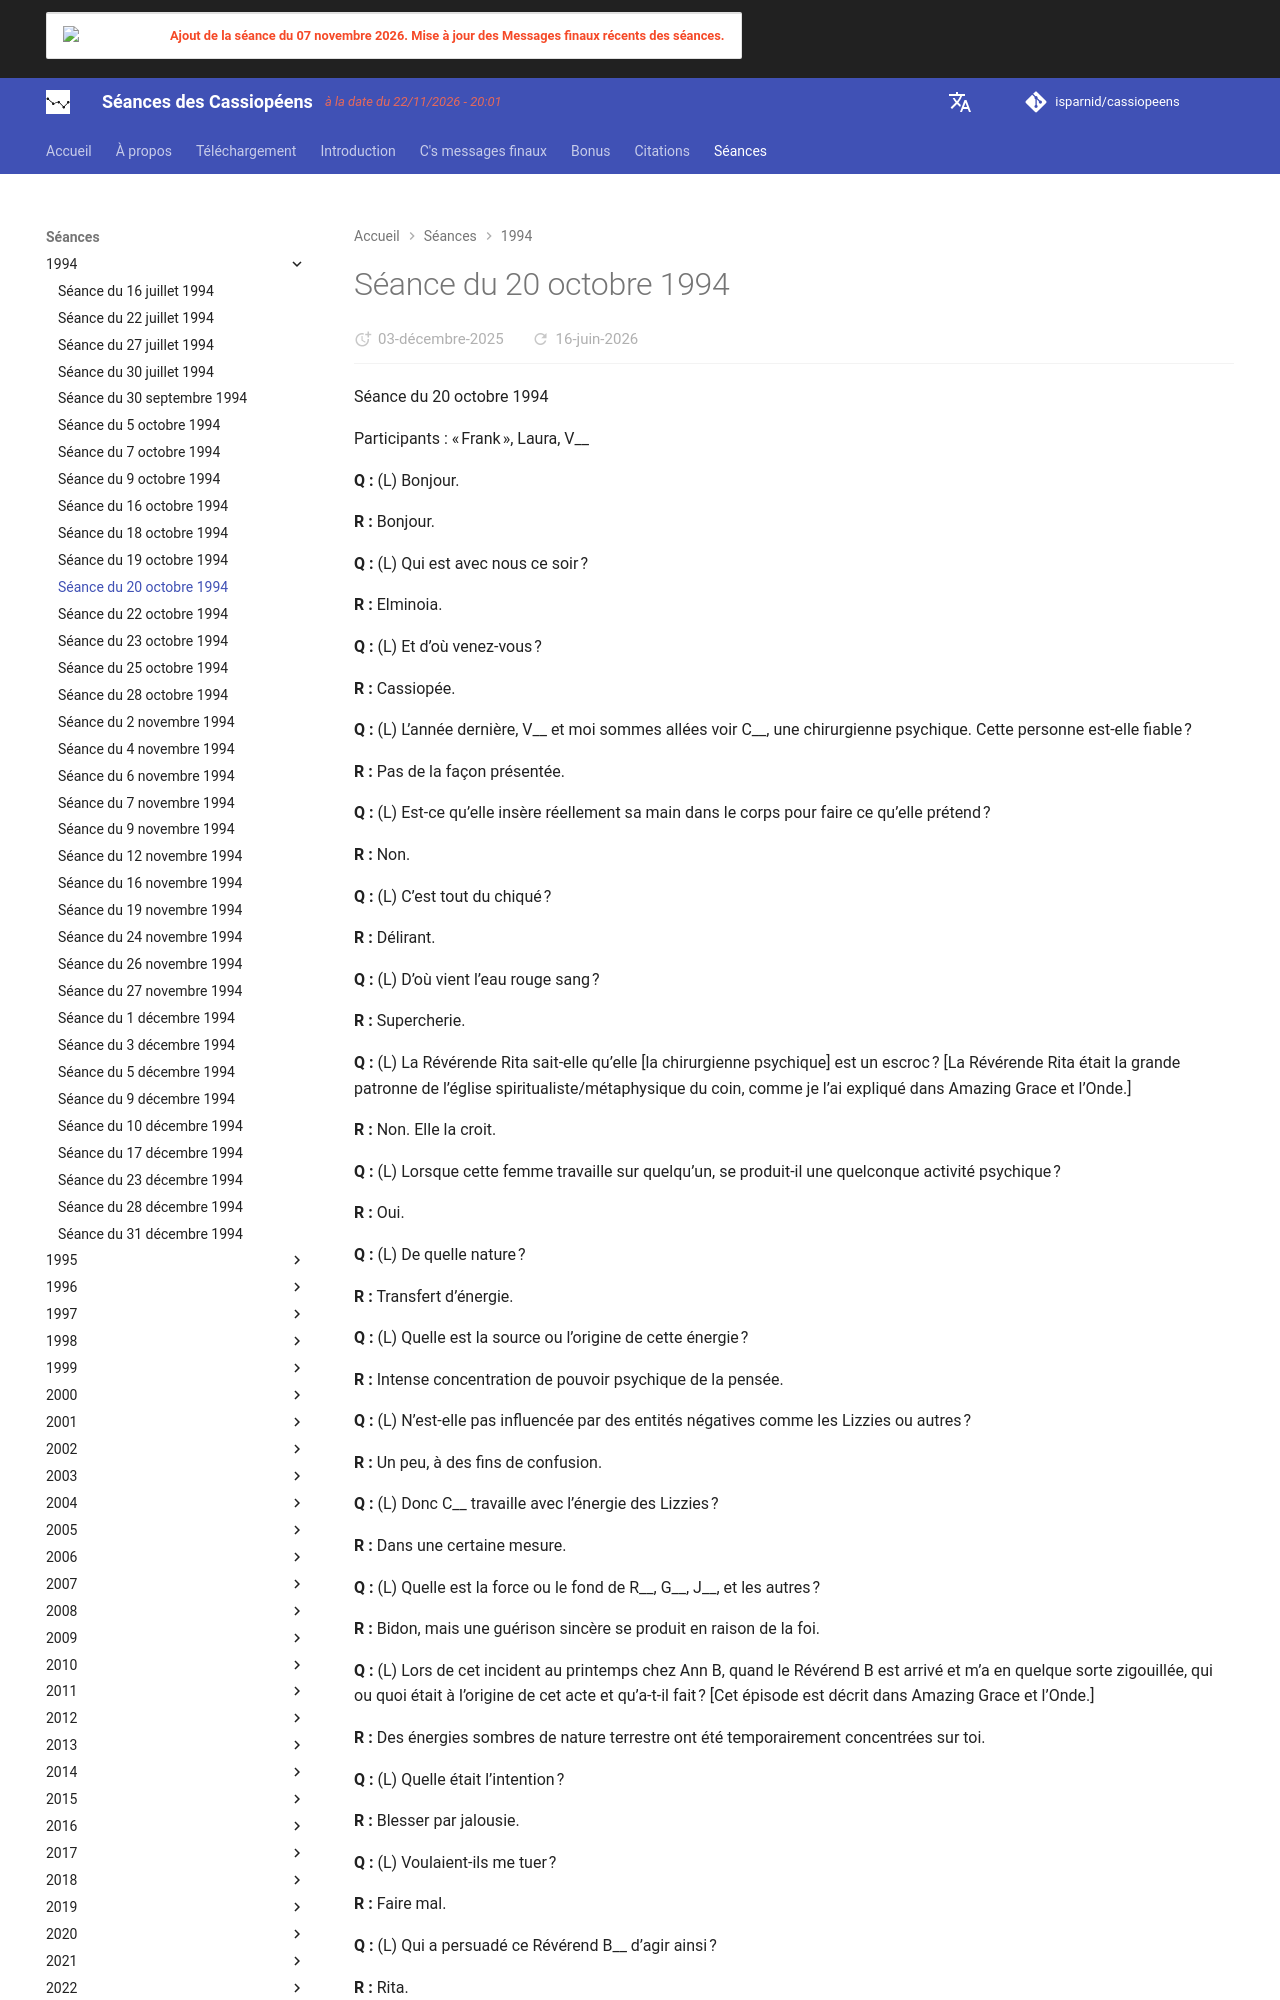

repository: isparnid/cassiopeens · page: séances/1994/1994-10-20/index.html · generator: mkdocs

---
title: "Séance du 20 octobre 1994"
date:
  created: 2026-01-24
  updated: 2026-01-24
---

# Séance du 20 octobre 1994

Séance du 20 octobre 1994

Participants : « Frank », Laura, V__

**Q :** (L) Bonjour.

**R :** Bonjour.

**Q :** (L) Qui est avec nous ce soir ?

**R :** Elminoia.

**Q :** (L) Et d’où venez-vous ?

**R :** Cassiopée.

**Q :** (L) L’année dernière, V__ et moi sommes allées voir C__, une chirurgienne psychique. Cette personne est-elle fiable ?

**R :** Pas de la façon présentée.

**Q :** (L) Est-ce qu’elle insère réellement sa main dans le corps pour faire ce qu’elle prétend ?

**R :** Non.

**Q :** (L) C’est tout du chiqué ?

**R :** Délirant.

**Q :** (L) D’où vient l’eau rouge sang ?

**R :** Supercherie.

**Q :** (L) La Révérende Rita sait-elle qu’elle [la chirurgienne psychique] est un escroc ? [La Révérende Rita était la grande patronne de l’église spiritualiste/métaphysique du coin, comme je l’ai expliqué dans Amazing Grace et l’Onde.]



**R :** Non. Elle la croit.

**Q :** (L) Lorsque cette femme travaille sur quelqu’un, se produit-il une quelconque activité psychique ?

**R :** Oui.

**Q :** (L) De quelle nature ?

**R :** Transfert d’énergie.

**Q :** (L) Quelle est la source ou l’origine de cette énergie ?

**R :** Intense concentration de pouvoir psychique de la pensée.

**Q :** (L) N’est-elle pas influencée par des entités négatives comme les Lizzies ou autres ?

**R :** Un peu, à des fins de confusion.

**Q :** (L) Donc C__ travaille avec l’énergie des Lizzies ?

**R :** Dans une certaine mesure.

**Q :** (L) Quelle est la force ou le fond de R__, G__, J__, et les autres ?

**R :** Bidon, mais une guérison sincère se produit en raison de la foi.

**Q :** (L) Lors de cet incident au printemps chez Ann B, quand le Révérend B est arrivé et m’a en quelque sorte zigouillée, qui ou quoi était à l’origine de cet acte et qu’a-t-il fait ? [Cet épisode est décrit dans Amazing Grace et l’Onde.]

**R :** Des énergies sombres de nature terrestre ont été temporairement concentrées sur toi.

**Q :** (L) Quelle était l’intention ?

**R :** Blesser par jalousie.

**Q :** (L) Voulaient-ils me tuer ?

**R :** Faire mal.

**Q :** (L) Qui a persuadé ce Révérend B__ d’agir ainsi ?

**R :** Rita.

**Q :** (L) Personne d’autre n’était impliqué dans cette décision ?

**R :** Scarlett.

**Q :** (L) Pourquoi ?

**R :** Réaction de peur face au dépassement de l’influence qu’elle désirait.

**Q :** (L) Ann B fréquente-t-elle à nouveau les personnages de cette église métaphysique ?

**R :** Oui.
